Dataset: BUS_dataset (GitHub, Mozo0/BuS). Classes: benign, malignant.

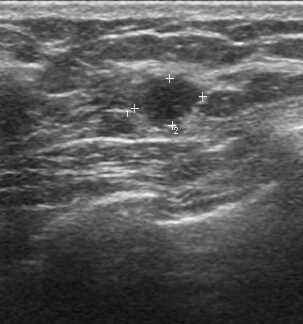
Label: malignant

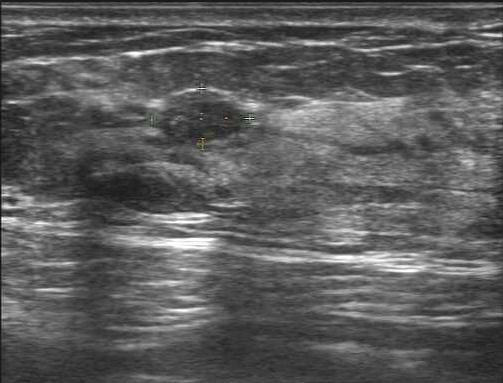
Label: benign

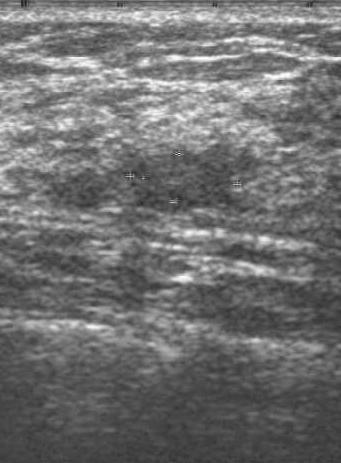
Label: malignant

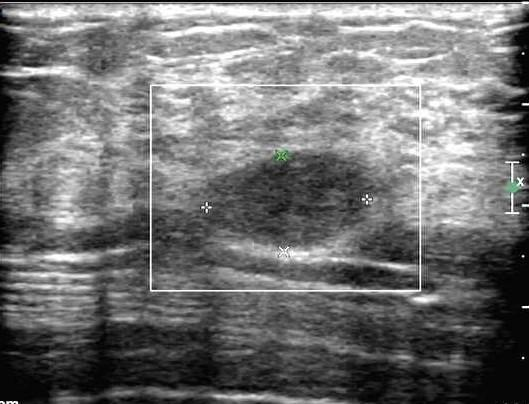
Label: benign

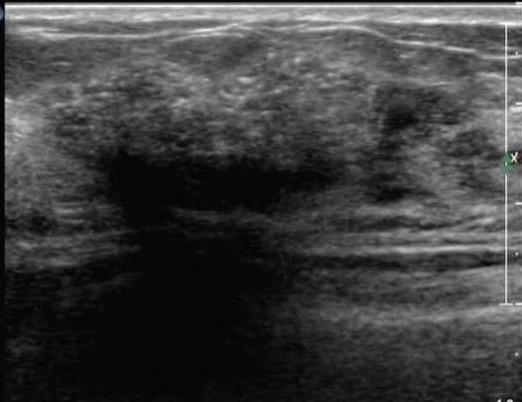
Label: malignant

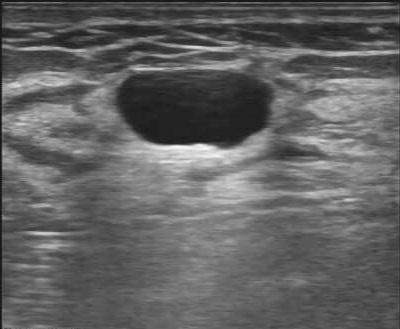
Label: benign
